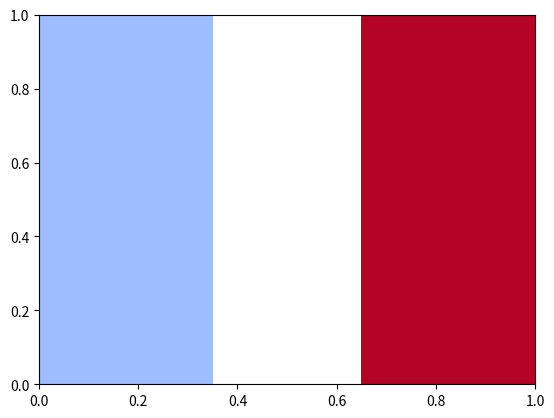

Recreate this plot in Python. (Note: this script raises an exception after producing the figure.)
import pandas as pd
import numpy as np
import matplotlib.pyplot as plt
from scipy import stats
import math
from matplotlib.cm import get_cmap
from matplotlib.colors import Normalize

np.random.seed(12345)

df = pd.DataFrame([np.random.normal(32000,200000,3650), 
                   np.random.normal(43000,100000,3650), 
                   np.random.normal(43500,140000,3650), 
                   np.random.normal(48000,70000,3650)], 
                  index=[1992,1993,1994,1995])
# the value
value = 36000

# list of years (labels)
years = list(df.index.values)
years = map(str, years)

# list of means (y-values), list of standard deviations
df = df.T
means = list(df.mean())
stds = list(df.std())

# list of values for errorbars and lengths of errorbars
df = df.T
errs = [std/np.sqrt(df.shape[1]) * stats.norm.ppf(1-0.05/2) for std in zip(stds)]
conf_ints = [stats.norm.interval(0.95, loc=mu, scale=se) for mu, se in zip(means, stds/np.sqrt(df.shape[1]))]

# list of probabilities above value line
def do_probs(y, conf_int):
    if value < np.min(conf_int):result = 1.0
    elif value > np.max(conf_int):result = 0.0
    else:
        result = (np.max(conf_int) - value)/(np.max(conf_int) - np.min(conf_int))
    return result
probs = [do_probs(value, ci) for ci in conf_ints]

# get color scheme, list of intensities
cmap = get_cmap('coolwarm')
intensity = [cmap(prob) for prob in probs]

# create graph
plt.figure()
plt.bar(range(len(means)),means,width=0.7, yerr=errs, color=intensity, capsize=7)
plt.xticks(range(len(means)), years)

# plot y-value line and label
plt.axhline(y=value, color='k', linewidth=2, linestyle='--')
value_label = plt.gca().get_yticks()
value_label = np.append(value_label, value)
plt.gca().set_yticks(value_label)
